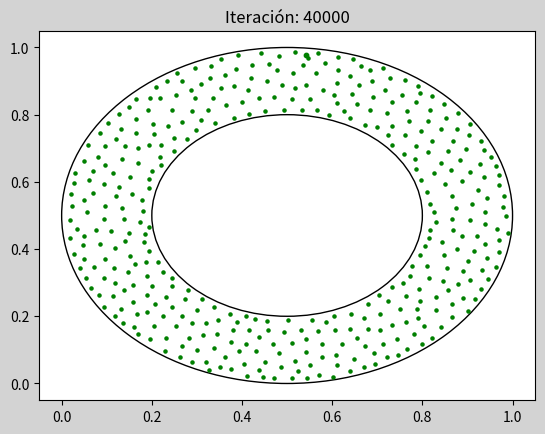

Write the Python code that produced this figure.
import random
import math
import matplotlib.pyplot as plt

# Función auxiliar para calcular la distancia euclidiana
def euclidean_distance(p1, p2):
    return math.sqrt((p1[0] - p2[0])**2 + (p1[1] - p2[1])**2)

# Inicializar los pesos dentro del anillo
weights = []
while len(weights) < 400:
    w = (random.random(), random.random())
    if 0.3**2 <= (w[0] - 0.5)**2 + (w[1] - 0.5)**2 <= 0.5**2:
        weights.append(w)

# Visualizar los pesos iniciales
circle_out = plt.Circle((0.5, 0.5), 0.5, color='k', fill=False)
circle_inn = plt.Circle((0.5, 0.5), 0.3, color='k', fill=False)
fig, ax = plt.subplots(facecolor='lightgray')
ax.add_patch(circle_out)
ax.add_patch(circle_inn)
ax.scatter(*zip(*weights), color='green', s=5)
ax.set_title("Pesos iniciales")
plt.show()

# Entrenamiento del modelo
lambda_i, lambda_f = 10, 0.01
epsilon_i, epsilon_f = 0.5, 0.05
i_max = 40000

for i in range(i_max):
    signal = (random.random(), random.random())
    if 0.3**2 <= (signal[0] - 0.5)**2 + (signal[1] - 0.5)**2 <= 0.5**2:
        # Calcular las distancias y ordenarlas
        distances = sorted([(euclidean_distance(signal, w), j) for j, w in enumerate(weights)])

        # Actualizar los pesos
        lambda_for_t = lambda_i * (lambda_f / lambda_i) ** ((i + 1) / i_max)
        epsilon_for_t = epsilon_i * (epsilon_f / epsilon_i) ** ((i + 1) / i_max)
        for k, (dist, j) in enumerate(distances):
            w_delta = epsilon_for_t * math.exp(-k / lambda_for_t)
            weights[j] = (
                weights[j][0] + w_delta * (signal[0] - weights[j][0]),
                weights[j][1] + w_delta * (signal[1] - weights[j][1])
            )

    # Visualizar los pesos en diferentes etapas del entrenamiento
    if i == 299 or i == 2499 or i == 39999:
        plt.close()
        circle_out = plt.Circle((0.5, 0.5), 0.5, color='k', fill=False)
        circle_inn = plt.Circle((0.5, 0.5), 0.3, color='k', fill=False)
        fig, ax = plt.subplots(facecolor='lightgray')
        ax.set_title(f"Iteración: {i+1}")
        ax.add_patch(circle_out)
        ax.add_patch(circle_inn)
        ax.scatter(*zip(*weights), color='green', s=5)
        ax.scatter(signal[0], signal[1], color='green', s=10)
        plt.show()
# # Imprimir los pesos finales
# for w in weights:
#     print(w)